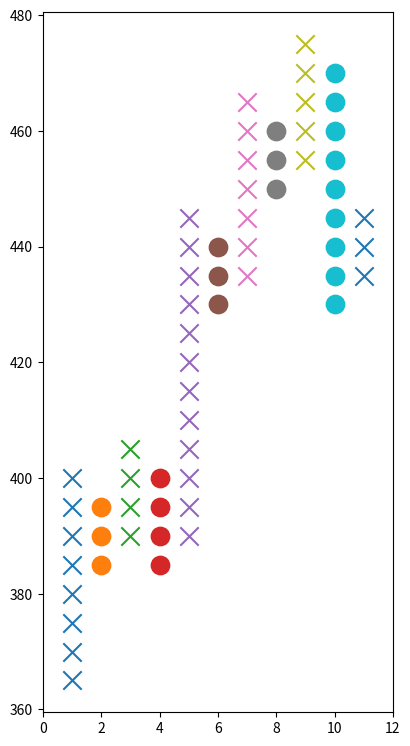

Here is the Python script that generated this plot:
import matplotlib.pyplot as plt

BOX = 5
START = 365
changes = (8, -3, 4, -4, 12, -3, 7, -3, 5, -9, 3)

# one way to force dimensions is to set the figure size:
fig = plt.figure(figsize=(5, 10))

# another way is to control the axes dimensions
# for axes to have specific dimensions:
#                  [ x0,  y0,   w,   h]  in figure units, from 0 to 1
#ax = fig.add_axes([.15, .15, .7*.5, .7])
ax = fig.add_axes([.15, .15, .7, .7])

def sign(val):
    return val / abs(val)

pointChanges = []
for chg in changes:
    pointChanges += [sign(chg)] * abs(chg)

symbol = {-1:'o',1:'x'}

chgStart = START
for ichg, chg in enumerate(changes):
    x = [ichg+1] * abs(chg)
    y = [chgStart + i * BOX * sign(chg) for i in range(abs(chg))]
    chgStart += BOX * sign(chg) * (abs(chg)-2)
    ax.scatter(x, y,
               marker=symbol[sign(chg)],
               s=175)   #<----- control size of scatter symbol

ax.set_xlim(0, len(changes)+1)
# fig.savefig('pointandfigure.png')
fig.savefig('pointandfigure.png')
plt.show()